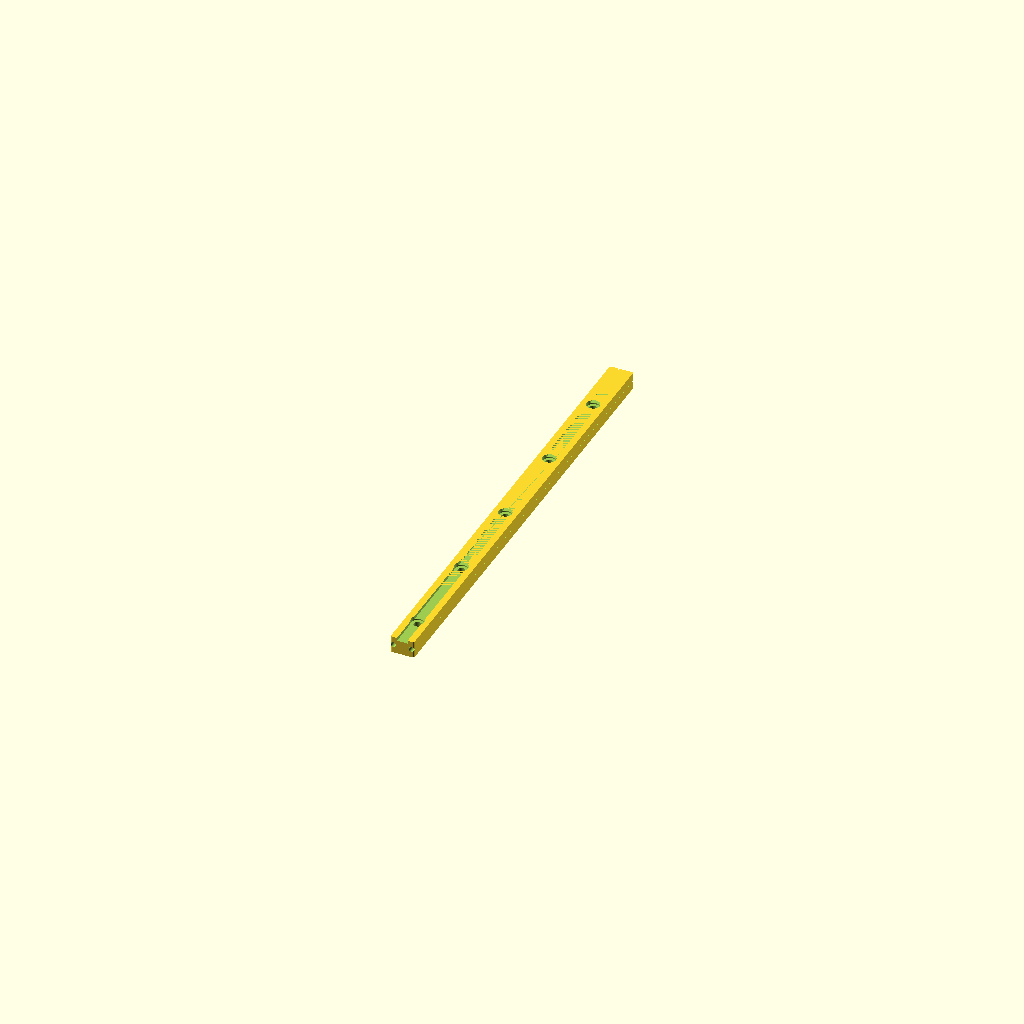
Cell 1 — every parameter at its default value.
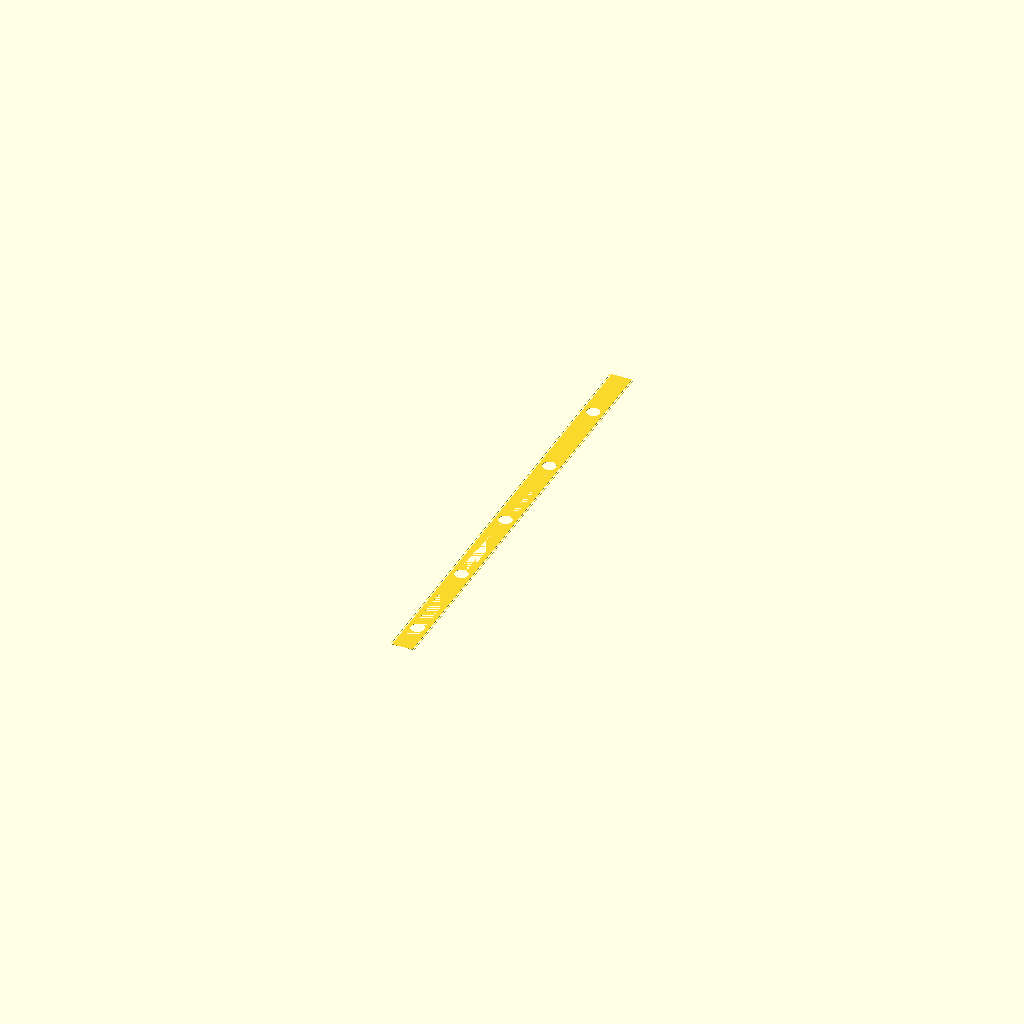
Cell 2: rail_height_mm = 0.1 (everything else at default).
All cells are drawn from one camera (rotation 55°, 0°, 25°, orthographic, colour scheme Cornfield), so only the parameter changes between them.
The OpenSCAD source (results/craft/scad/rail__MGN5.scad):
// Miniature linear guide rail (MGN5-style approximation)
// Overall size: 5.0mm wide (X), 3.6mm tall (Z), 100mm long (Y)

$fn = 64;

// Parameters
rail_width_mm  = 5.0;   //[2.5:10.0:0.1]
rail_height_mm = 3.6;   //[1.8:7.2:0.1]
rail_length_mm = 100.0; //[50.0:200.0:1]

// Feature parameters (kept proportional; do not change overall envelope)
edge_chamfer = min(0.35, rail_width_mm*0.12, rail_height_mm*0.18); // small bevel
groove_depth = min(0.55, rail_width_mm*0.18, rail_height_mm*0.22); // side raceway hint
groove_r     = min(0.55, rail_height_mm*0.22);                     // groove roundness

// Mounting holes (through + shallow counterbore on top)
hole_d       = 1.6;
cbore_d      = 2.8;
cbore_depth  = min(0.8, rail_height_mm*0.28);
end_margin   = 7.0;
hole_pitch   = 20.0;

// Helpers
function clamp(v, lo, hi) = v < lo ? lo : (v > hi ? hi : v);

module rail_body_envelope(w, l, h, c) {
    // Centered in Z so subtractive features can be centered too
    // Chamfered rectangular prism via hull of corner cylinders
    hull() {
        for (sx = [-1, 1], sy = [-1, 1])
            translate([sx*(w/2 - c), sy*(l/2 - c), -h/2])
                cylinder(r=c, h=h, center=false);
    }
}

module MGN5_rail(w, h, l) {
    // Ensure features fit within envelope
    c  = clamp(edge_chamfer, 0.15, min(w, h)/2 - 0.05);
    gd = clamp(groove_depth, 0.2, w/2 - 0.25);
    gr = clamp(groove_r, 0.15, h/2 - 0.25);

    // Hole count based on length and pitch, with end margins
    usable = max(0, l - 2*end_margin);
    n = (usable <= 0) ? 0 : floor(usable / hole_pitch) + 1;

    difference() {
        // Main body (ONE connected solid)
        rail_body_envelope(w, l, h, c);

        // Side raceway/groove hints (subtractive), shallow and within envelope
        // Grooves run along Y, placed near side faces, centered in Z
        for (sx = [-1, 1]) {
            translate([sx*(w/2 - gd), 0, 0])
                rotate([90, 0, 0])
                    cylinder(r=gr, h=l + 0.4, center=true);
        }

        // Top center relief groove (subtractive)
        top_relief_w = clamp(w*0.45, 1.2, w - 0.6);
        top_relief_d = clamp(h*0.18, 0.25, h*0.35);
        translate([0, 0, h/2 - top_relief_d/2])
            cube([top_relief_w, l + 0.4, top_relief_d], center=true);

        // Mounting holes + counterbores (subtractive)
        for (i = [0 : max(n-1, 0)]) {
            y = -l/2 + end_margin + i*hole_pitch;

            // Through hole (centered in Z, guaranteed to cut through)
            translate([0, y, 0])
                cylinder(d=hole_d, h=h + 0.6, center=true);

            // Counterbore from top (starts slightly below top surface for robust boolean)
            translate([0, y, h/2 - cbore_depth/2 + 0.01])
                cylinder(d=cbore_d, h=cbore_depth + 0.2, center=true);
        }
    }
}

// Assembly
MGN5_rail(rail_width_mm, rail_height_mm, rail_length_mm);
Customizer parameters (derived from the source; name, type, default, range or options):
rail_width_mm: number, default 5, range 0.1 to 2.5, step 10
rail_height_mm: number, default 3.6, range 0.1 to 1.8, step 7.2
rail_length_mm: number, default 100, range 1 to 50, step 200
hole_d: number, default 1.6
cbore_d: number, default 2.8
end_margin: number, default 7
hole_pitch: number, default 20
